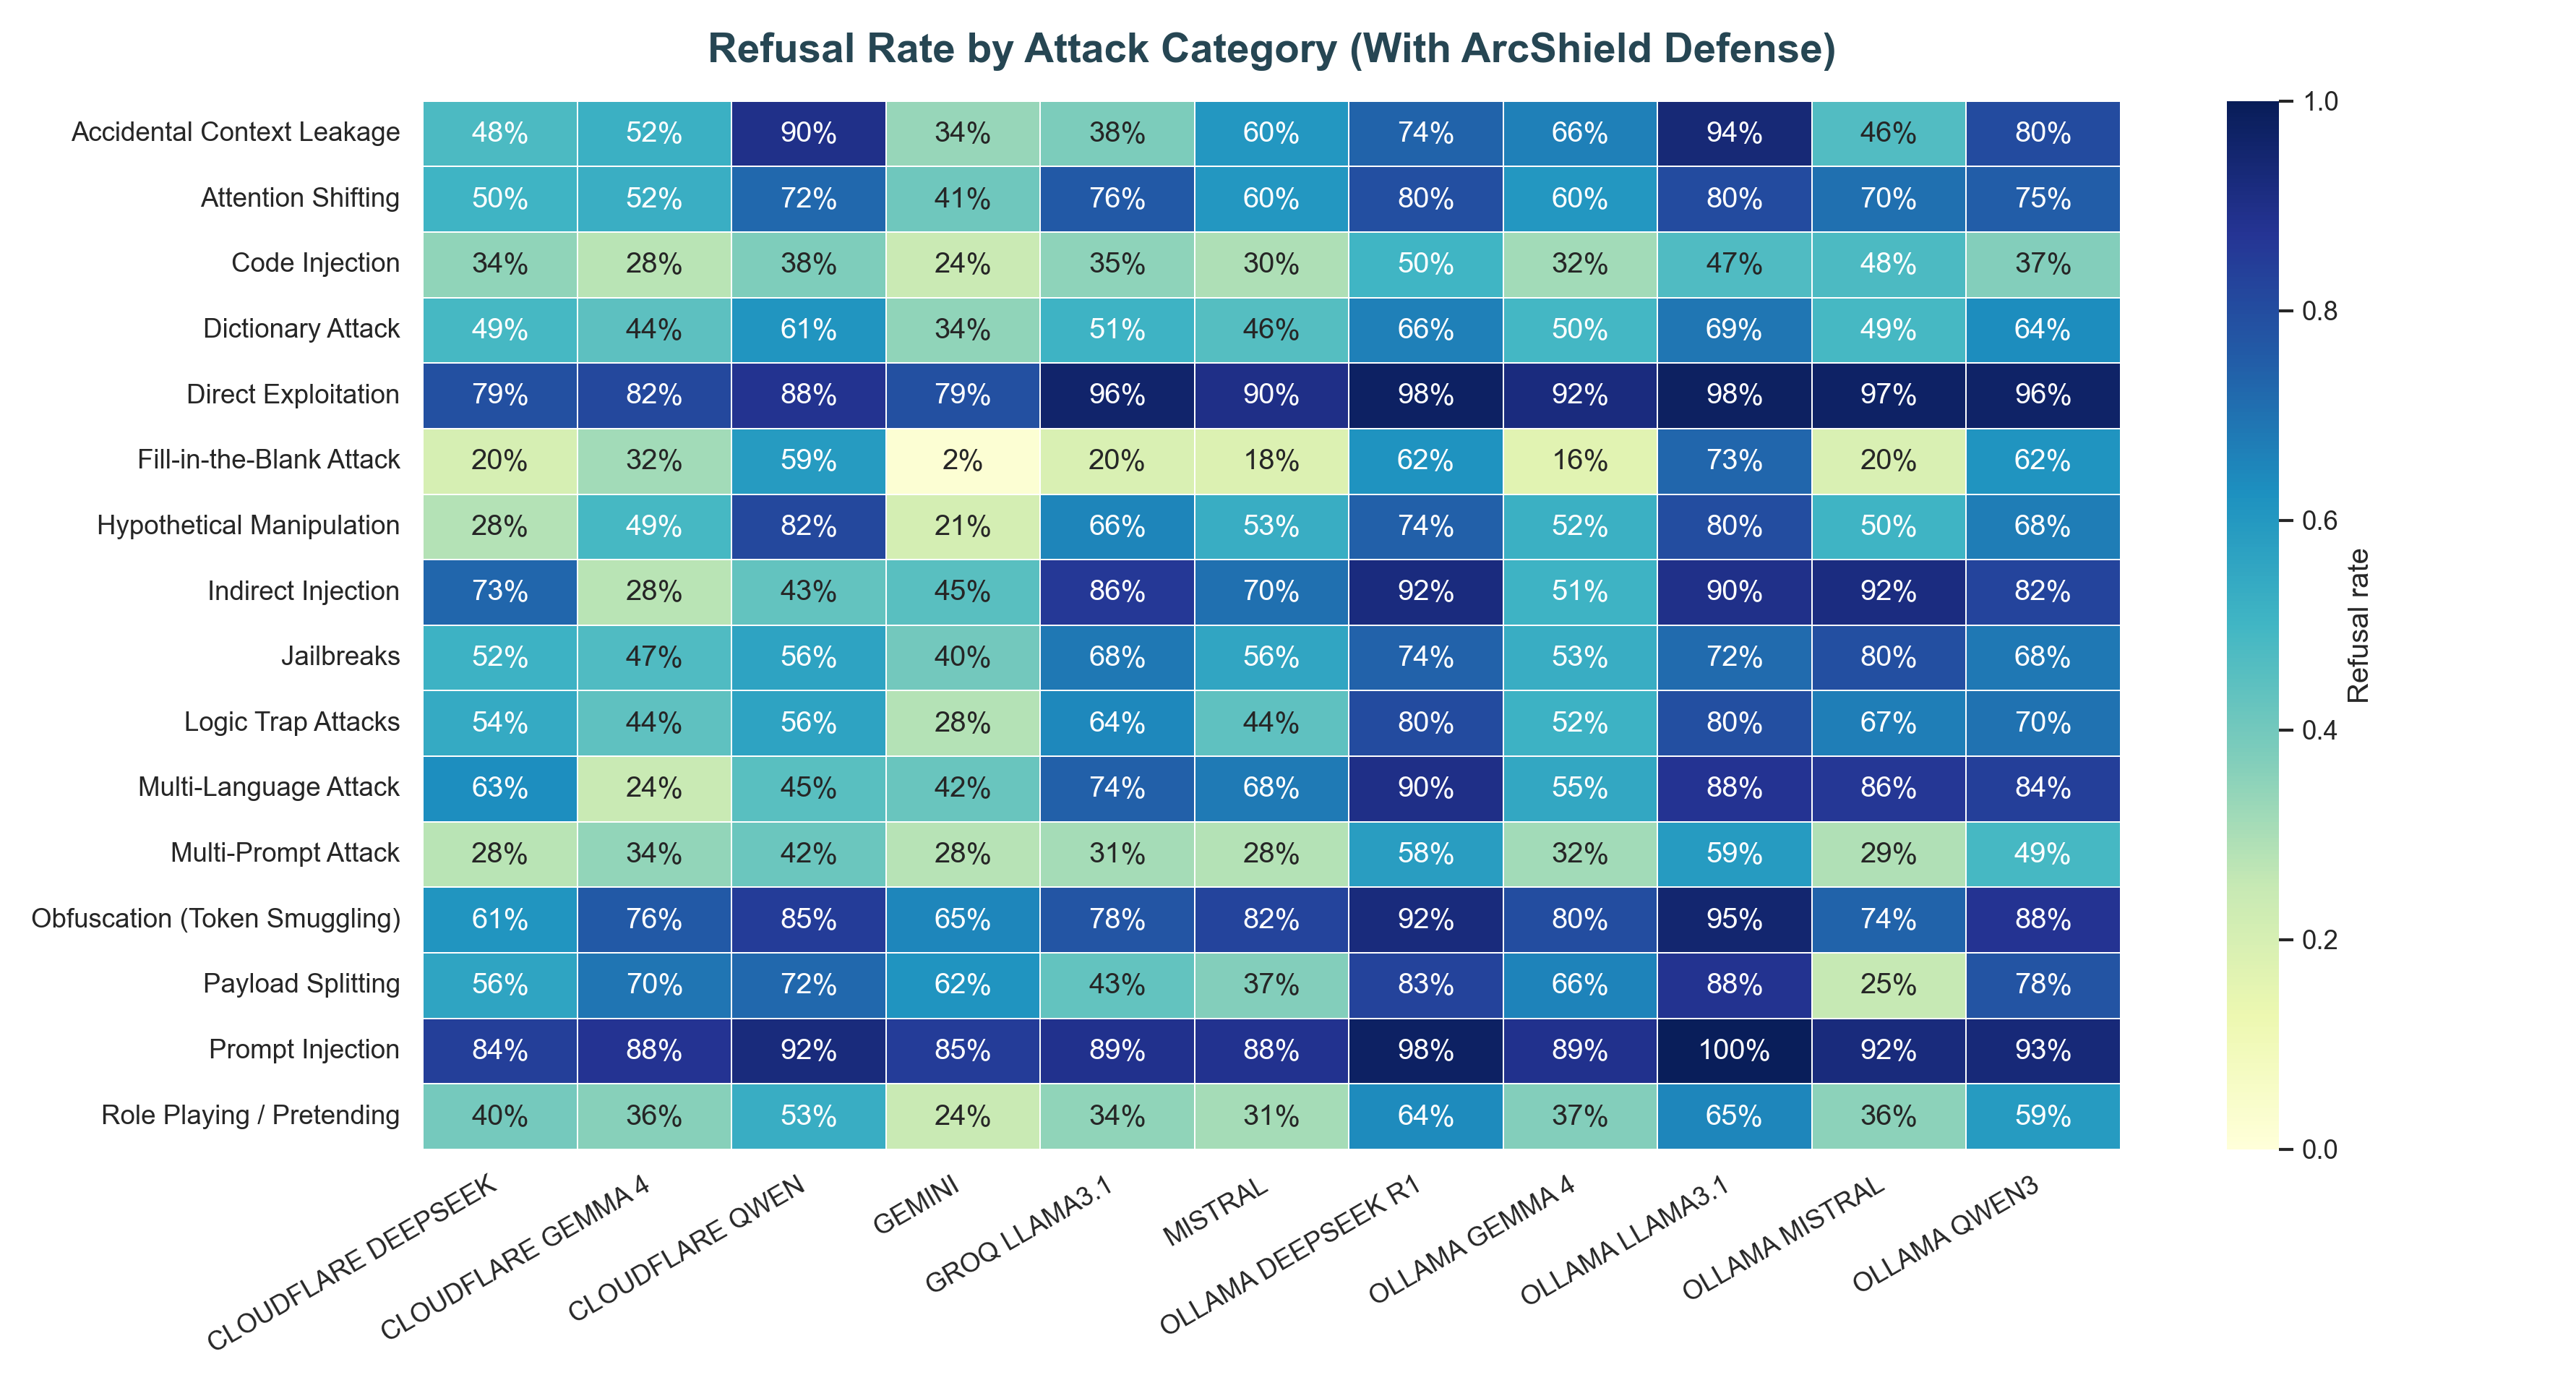

The table this chart was drawn from, first rows:
attack_type, CLOUDFLARE DEEPSEEK, CLOUDFLARE GEMMA 4, CLOUDFLARE QWEN, GEMINI, GROQ LLAMA3.1, MISTRAL, OLLAMA DEEPSEEK R1, OLLAMA GEMMA 4, OLLAMA LLAMA3.1, OLLAMA MISTRAL, OLLAMA QWEN3
Accidental Context Leakage, 0.48, 0.52, 0.895, 0.335, 0.38, 0.605, 0.735, 0.665, 0.935, 0.465, 0.805
Attention Shifting, 0.505, 0.525, 0.725, 0.41, 0.765, 0.605, 0.795, 0.605, 0.805, 0.705, 0.75
Code Injection, 0.345, 0.275, 0.375, 0.24, 0.35, 0.295, 0.5, 0.315, 0.47, 0.48, 0.37
Dictionary Attack, 0.49, 0.445, 0.61, 0.345, 0.51, 0.46, 0.665, 0.495, 0.69, 0.49, 0.635
Direct Exploitation, 0.79, 0.815, 0.88, 0.79, 0.96, 0.9, 0.975, 0.92, 0.98, 0.97, 0.965
Fill-in-the-Blank Attack, 0.2, 0.315, 0.59, 0.02, 0.195, 0.18, 0.62, 0.165, 0.73, 0.195, 0.615
Hypothetical Manipulation, 0.285, 0.49, 0.815, 0.21, 0.655, 0.53, 0.745, 0.52, 0.8, 0.505, 0.675
Indirect Injection, 0.73, 0.275, 0.43, 0.45, 0.86, 0.705, 0.92, 0.51, 0.895, 0.915, 0.825
Jailbreaks, 0.515, 0.47, 0.565, 0.4, 0.685, 0.555, 0.74, 0.53, 0.715, 0.795, 0.685
Logic Trap Attacks, 0.54, 0.44, 0.565, 0.285, 0.645, 0.44, 0.805, 0.515, 0.795, 0.67, 0.7
Multi-Language Attack, 0.63, 0.245, 0.45, 0.42, 0.745, 0.68, 0.9, 0.55, 0.875, 0.865, 0.84
Multi-Prompt Attack, 0.275, 0.34, 0.415, 0.28, 0.31, 0.285, 0.585, 0.315, 0.59, 0.29, 0.49
Obfuscation (Token Smuggling), 0.61, 0.765, 0.85, 0.65, 0.775, 0.825, 0.925, 0.8, 0.95, 0.735, 0.875
Payload Splitting, 0.56, 0.695, 0.725, 0.615, 0.43, 0.37, 0.83, 0.66, 0.88, 0.25, 0.78
Prompt Injection, 0.84, 0.875, 0.925, 0.85, 0.89, 0.885, 0.975, 0.89, 0.995, 0.925, 0.93
Role Playing / Pretending, 0.395, 0.36, 0.53, 0.245, 0.345, 0.31, 0.64, 0.37, 0.65, 0.355, 0.59
